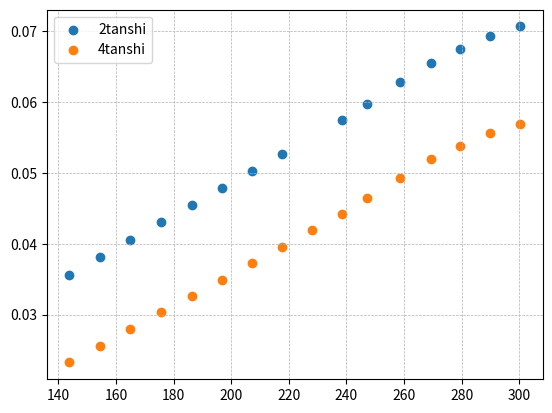

Source code (Python):
#課題4
import numpy as np
import matplotlib.pyplot as plt

#温度と抵抗のフィット
a = 100 / (149.51 - 110.64)
b = 300 - a * 110.64

#正電流の測定
rp = [110.7891, 106.6798, 102.6320, 98.8080, 94.3065, 90.1607, 86.6646, 82.7745, 78.6686, 74.6947, 70.5122, 66.4867, 62.3729, 58.2106, 54.1374, 49.9611]
V2p = [55.9512, 54.8504, 53.4051, 51.8217, 49.6699, 47.3324, 45.5440, 43.6356, 41.6913, 39.8403, 37.8859, 36.0079, 34.0740, 32.1089, 30.1783, 28.2001]
V4p = [45.0520, 44.0108, 42.6204, 41.0911, 39.0363, 36.7673, 35.0220, 33.1900, 31.3109, 29.5125, 27.6344, 25.8285, 23.9845, 22.1083, 20.2722, 18.3849]
#オームとmV

rp = np.array(rp)
V2p = np.array(V2p)
V4p = np.array(V4p)
Tp = a * rp + b

#負電流
rm = [110.7896, 106.5878, 102.7720, 98.6771, 94.7289, 89.9743, 86.7999, 82.7104, 78.5574, 74.5982, 70.4362, 66.4072, 62.3090, 58.1553, 54.0959, 49.9268]
V2m = [55.9556, 54.8425, 53.4665, 51.7743, 49.8865, 47.2511, 45.6105, 0, 41.6497, 39.7950, 37.8615, 35.9807, 34.0514, 32.0909, 30.1646, 28.1937]
V4m = [45.0631, 43.9816, 42.6695, 41.0361, 39.2218, 36.6712, 35.0837, 33.1522, 31.2602, 29.4640, 27.6047, 25.7938, 23.9527, 22.0841, 20.2537, 18.3725]

rm = np.array(rm)
V2m = - np.array(V2m) / 10
V4m = - np.array(V4m) / 10
Tm = a * rm + b

#熱起電力の補正
rho2 = (V2p - V2m) / 2 * (2.32 / (1.01 * 1)) * 1e-3
rho4 = (V4p - V4m) / 2 * (2.32 / (1.01 * 1)) * 1e-3
T = (Tp + Tm) / 2
rho2 = np.delete(rho2, 7, None)
T0 = np.delete(T, 7, None)

plt.scatter(T0, rho2, label= "2tanshi")
plt.scatter(T, rho4, label= "4tanshi")
#plt.xlim(290, 410)
#plt.ylim(0, 1400)
plt.legend()
plt.grid(linestyle = "--", linewidth = 0.5)
plt.show()
